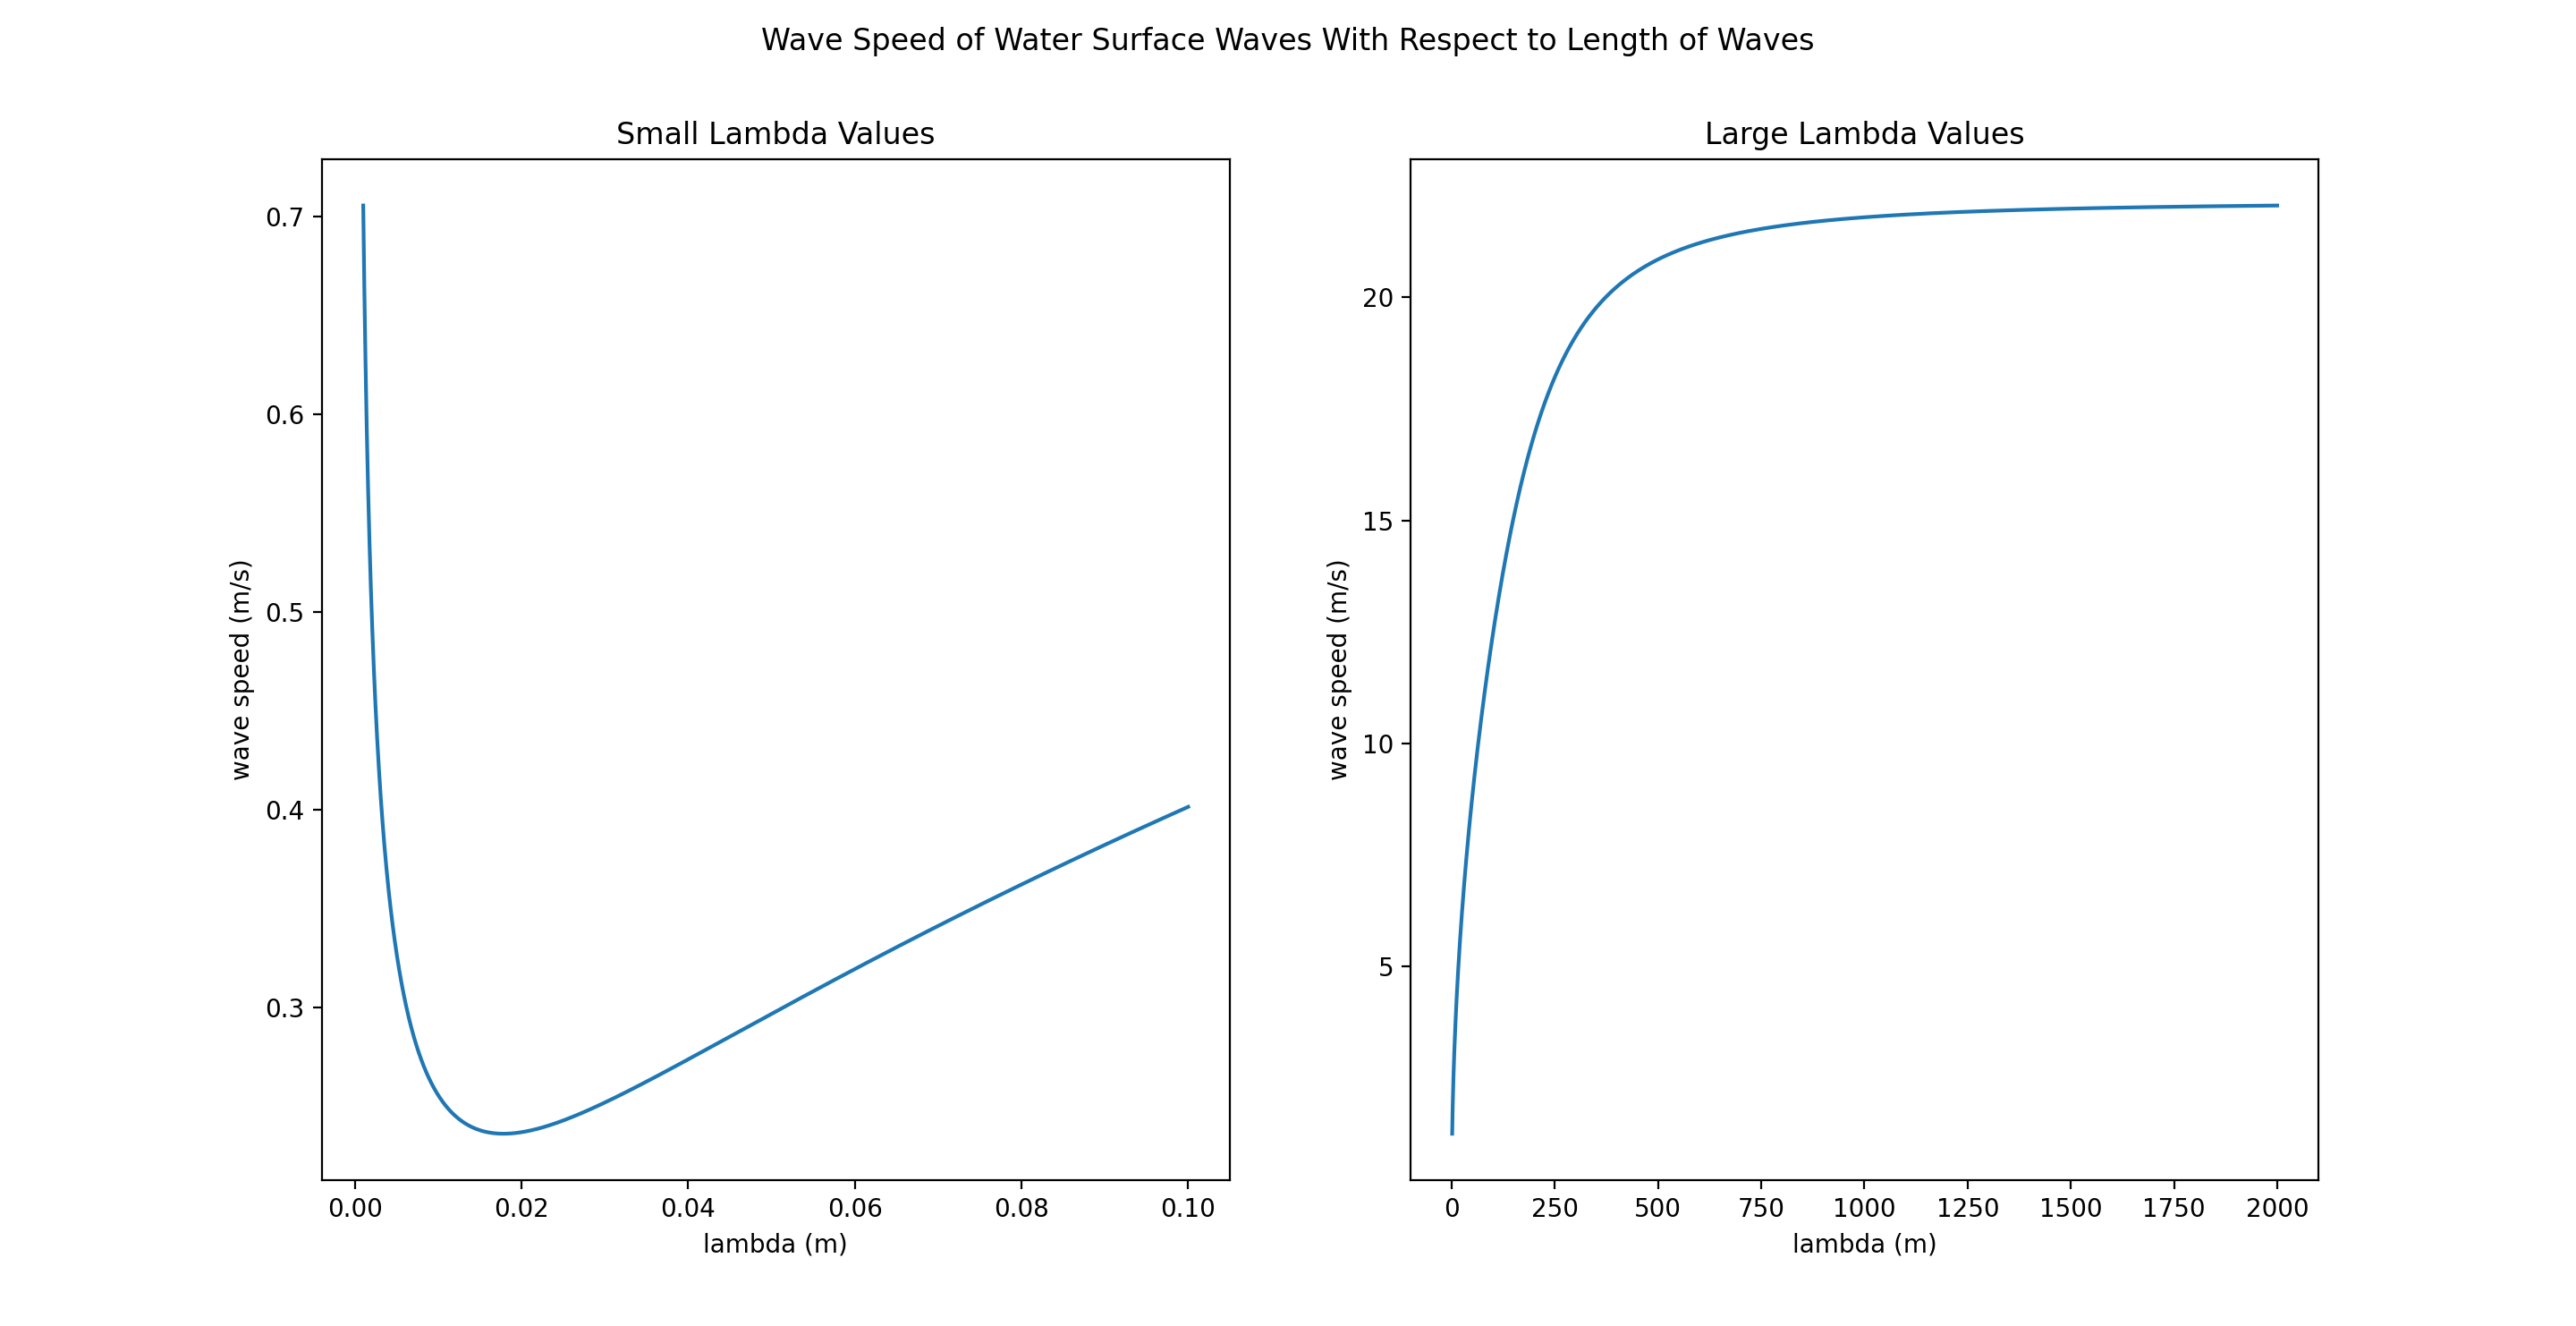

The script that drew this image:
# H.P.L. - A Primer on Scientific Programming with Python
# Ex 5.31

# import necessary libraries
from cProfile import label
from cgitb import small
import numpy as np
import matplotlib.pyplot as plt

# initialise g, s, p and h
g = 9.81
s = 7.9 * 10 ** -2
p = 1000
h = 50

# create c(l) as given in the problem
def c(l):
    return np.sqrt((g * l) / (2 * np.pi) * (1 + (s * 4 * np.pi ** 2) / (p * g * l ** 2)) * np.tanh(2 * np.pi * h / l))

# generate small_lambda_points and large_lambda_points
small_lambda_points = np.linspace(0.001, 0.1, 10000)
large_lambda_points = np.linspace(1, 2000, 10000)

# plot the c(l) vs lambda curve
plt.subplot(1,2,1)
plt.plot(small_lambda_points, c(small_lambda_points))
plt.xlabel("lambda (m)")
plt.ylabel("wave speed (m/s)")
plt.title("Small Lambda Values")

plt.subplot(1,2,2)
plt.plot(large_lambda_points, c(large_lambda_points))
plt.xlabel("lambda (m)")
plt.ylabel("wave speed (m/s)")
plt.title("Large Lambda Values")

plt.suptitle("Wave Speed of Water Surface Waves With Respect to Length of Waves")
plt.show()
